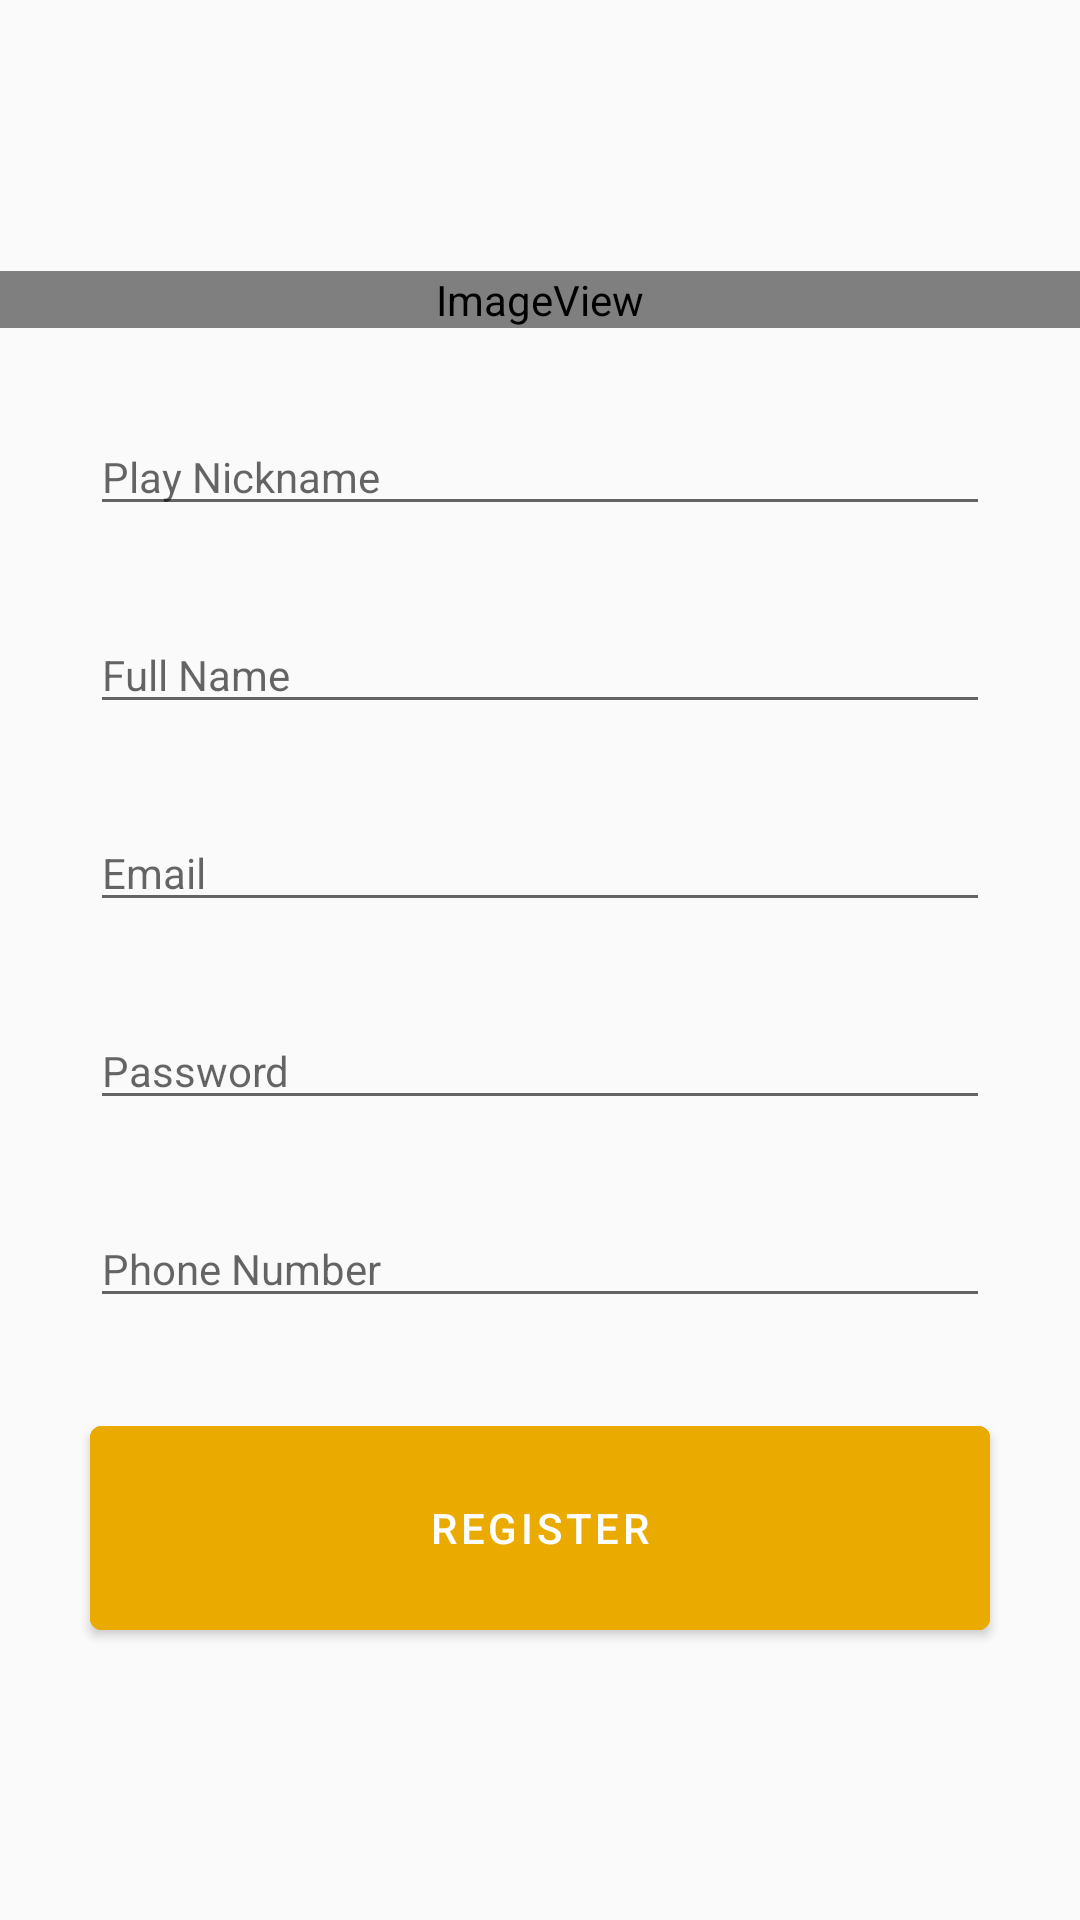

Reconstruct the res/layout file that produces this screen, plus the resources it refers to.
<!-- AndroidManifest.xml: application theme OurCustomAppTheme -->
<!-- res/layout/activity_register.xml -->
<?xml version="1.0" encoding="utf-8"?>
<LinearLayout xmlns:android="http://schemas.android.com/apk/res/android"
    xmlns:app="http://schemas.android.com/apk/res-auto"
    xmlns:tools="http://schemas.android.com/tools"
    android:layout_width="match_parent"
    android:layout_height="match_parent"
    android:orientation="vertical"
    android:gravity="center"
    tools:context=".RegisterActivity">

    <ScrollView
        android:layout_width="match_parent"
        android:layout_height="wrap_content">
        <LinearLayout
            android:layout_width="match_parent"
            android:layout_height="wrap_content"
            android:orientation="vertical">

            <ImageView
                android:id="@+id/appLogoLoginPage"
                android:layout_width="match_parent"
                android:layout_height="wrap_content"
                app:srcCompat="@mipmap/ic_sport_balls_round"
                android:contentDescription="@string/jacketcoach_logo_description" />

            <EditText
                android:id="@+id/nickNameEditText"
                android:layout_width="match_parent"
                android:layout_height="wrap_content"
                android:ems="10"
                android:inputType="textPersonName"
                android:hint="Play Nickname"
                android:layout_marginTop="30dp"
                android:layout_marginEnd="30dp"
                android:layout_marginStart="30dp" />

            <EditText
                android:id="@+id/fullNameEditText"
                android:layout_width="match_parent"
                android:layout_height="wrap_content"
                android:ems="10"
                android:inputType="textPersonName"
                android:hint="Full Name"
                android:layout_marginTop="30dp"
                android:layout_marginEnd="30dp"
                android:layout_marginStart="30dp" />

            <EditText
                android:id="@+id/registerEmailAddressEditText"
                android:layout_width="match_parent"
                android:layout_height="wrap_content"
                android:ems="10"
                android:inputType="textEmailAddress"
                android:autofillHints="Email"
                android:hint="Email"
                android:layout_marginTop="30dp"
                android:layout_marginEnd="30dp"
                android:layout_marginStart="30dp" />

            <EditText
                android:id="@+id/registerPasswordEditText"
                android:layout_width="match_parent"
                android:layout_height="wrap_content"
                android:ems="10"
                android:inputType="textPassword"
                android:autofillHints="Password"
                android:hint="Password"
                android:layout_marginTop="30dp"
                android:layout_marginEnd="30dp"
                android:layout_marginStart="30dp" />

            <EditText
                android:id="@+id/registerPhoneNumberEditText"
                android:layout_width="match_parent"
                android:layout_height="wrap_content"
                android:ems="10"
                android:inputType="phone"
                android:autofillHints="Email"
                android:hint="Phone Number"
                android:layout_marginTop="30dp"
                android:layout_marginEnd="30dp"
                android:layout_marginStart="30dp" />

            
            <com.google.android.material.button.MaterialButton
                android:theme="@style/BorderedButton"
                android:textAppearance="@style/TextAppearance.MaterialComponents.Button"
                android:id="@+id/registerButton"
                android:layout_width="match_parent"
                android:layout_height="wrap_content"
                android:backgroundTint="@color/GT_Color"
                android:textColor="@color/white"
                android:text="Register"
                app:backgroundTint="@android:color/transparent"
                app:cornerRadius="4dp"
                app:strokeColor="@color/GT_Color"
                app:strokeWidth="1dp"
                android:height="80dp"
                android:layout_marginTop="30dp"
                android:layout_marginEnd="30dp"
                android:layout_marginStart="30dp"
                android:onClick="registerUser"/>

        </LinearLayout>


    </ScrollView>

</LinearLayout>
<!-- resources referenced by this layout -->
<resources>
  <color name="GT_Color">#EAAA00</color>
  <color name="white">#FFFFFFFF</color>
  <!-- mipmap ic_sport_balls_round (mipmap-anydpi-v26) -->
  <?xml version="1.0" encoding="utf-8"?>
  <adaptive-icon xmlns:android="http://schemas.android.com/apk/res/android">
      <background android:drawable="@color/ic_sport_balls_background"/>
      <foreground android:drawable="@mipmap/ic_sport_balls_foreground"/>
  </adaptive-icon>
  <string name="jacketcoach_logo_description">JacketCoach Logo</string>
  <style name="BorderedButton" parent="Theme.MaterialComponents">
      </style>
  <style name="OurCustomAppTheme" parent="@style/Theme.AppCompat.DayNight.NoActionBar">
          <item name="android:textColor">@color/GT_Color_Navy</item>
          <item name="android:textSize">14sp</item>
          <item name="android:colorPrimaryDark">@color/GT_Color_Navy</item>
      </style>
  <color name="ic_sport_balls_background">#FFFFFF</color>
  <color name="GT_Color_Navy">#001220</color>
</resources>
